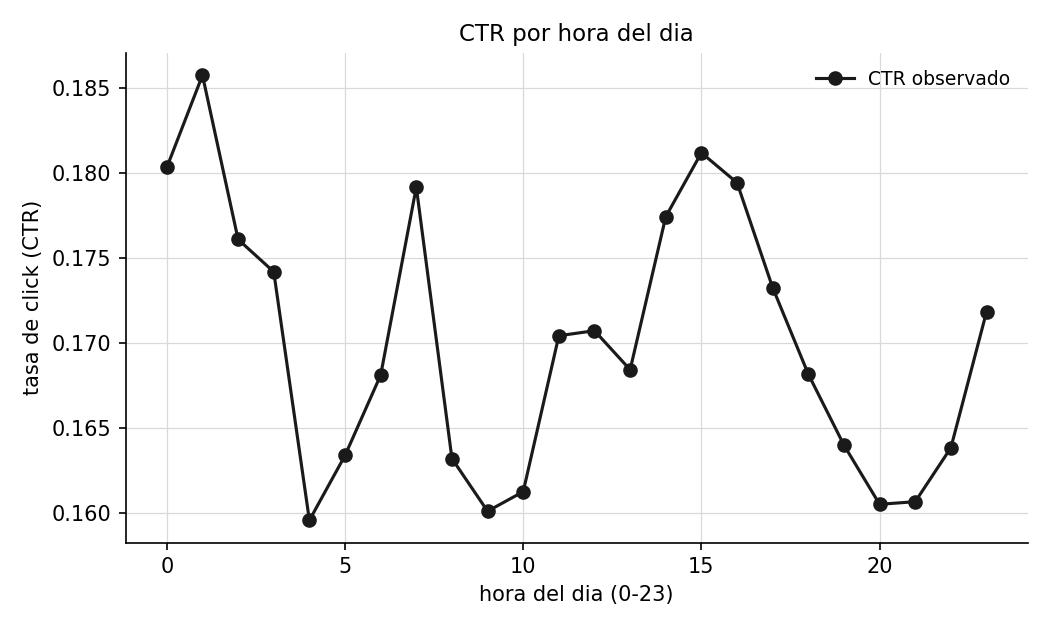

The table this chart was drawn from, first rows:
hour_of_day, ctr, n
0, 0.1804, 845178
1, 0.1858, 984784
2, 0.1761, 1222672
3, 0.1742, 1399001
4, 0.1596, 1913348
5, 0.1634, 1982179
6, 0.1681, 1762743
7, 0.1792, 1857712
8, 0.1632, 2096264
9, 0.1601, 2276401
10, 0.1613, 2149763
11, 0.1704, 2052023
12, 0.1707, 2216583
13, 0.1684, 2388730
14, 0.1774, 2203519
15, 0.1812, 2081422
16, 0.1794, 2050425
17, 0.1733, 2029527
18, 0.1682, 1758382
19, 0.164, 1318225
20, 0.1605, 1120647
21, 0.1607, 992963
22, 0.1638, 907705
23, 0.1718, 818771
